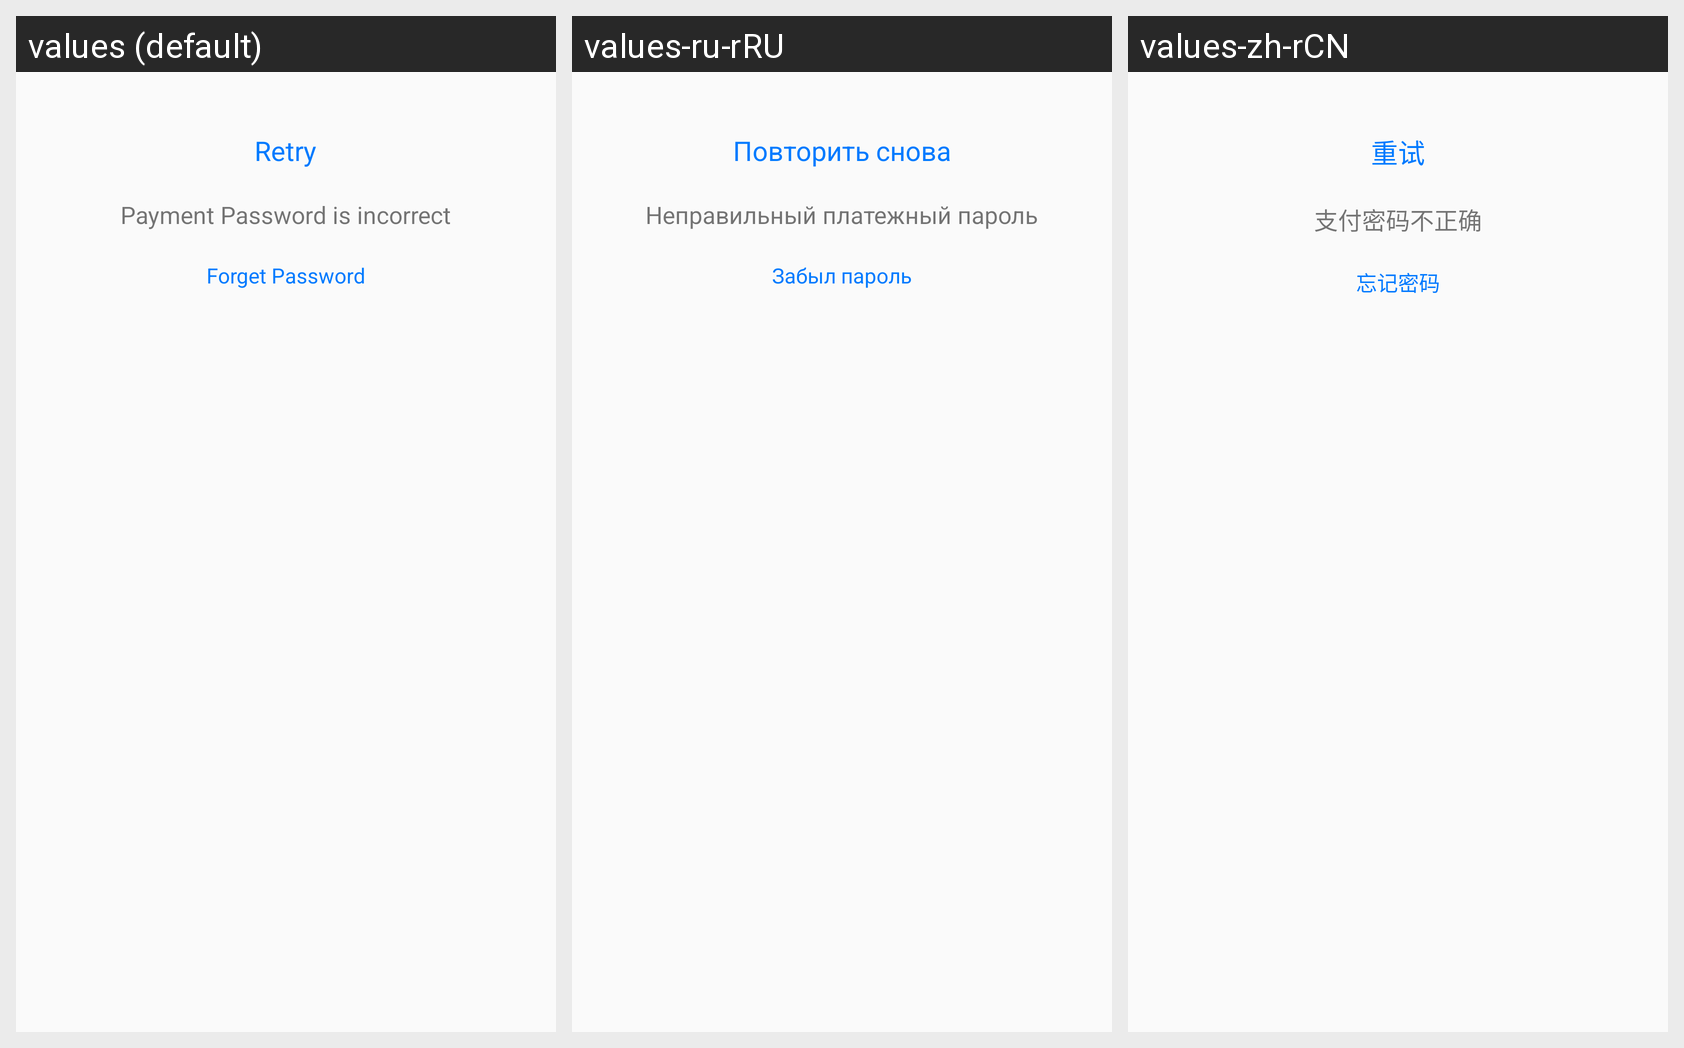

The Android screen above is rendered under several locales of the same app. Produce the string resources it draws, with the default and per-locale values.
Android screen res/layout/dialog_pay_forget.xml rendered under 3 locales, left to right: values (default), values-ru-rRU, values-zh-rCN. Device: Nexus 5 (rendered at 1080×1920; each locale shown at half size, 540×960, under a caption strip naming it); theme AppTheme.
Strings drawn on this screen, with the default value and each locale's value (text and hints the layout hard-codes, and strings that could not be matched under every locale, appear in the picture but are not listed):

Wallet_Retry
  values: Retry
  values-ru-rRU: Повторить снова
  values-zh-rCN: 重试

Wallet_Payment_Password_is_incorrect
  values: Payment Password is incorrect
  values-ru-rRU: Неправильный платежный пароль
  values-zh-rCN: 支付密码不正确

Wallet_Forget_Password
  values: Forget Password
  values-ru-rRU: Забыл пароль
  values-zh-rCN: 忘记密码
